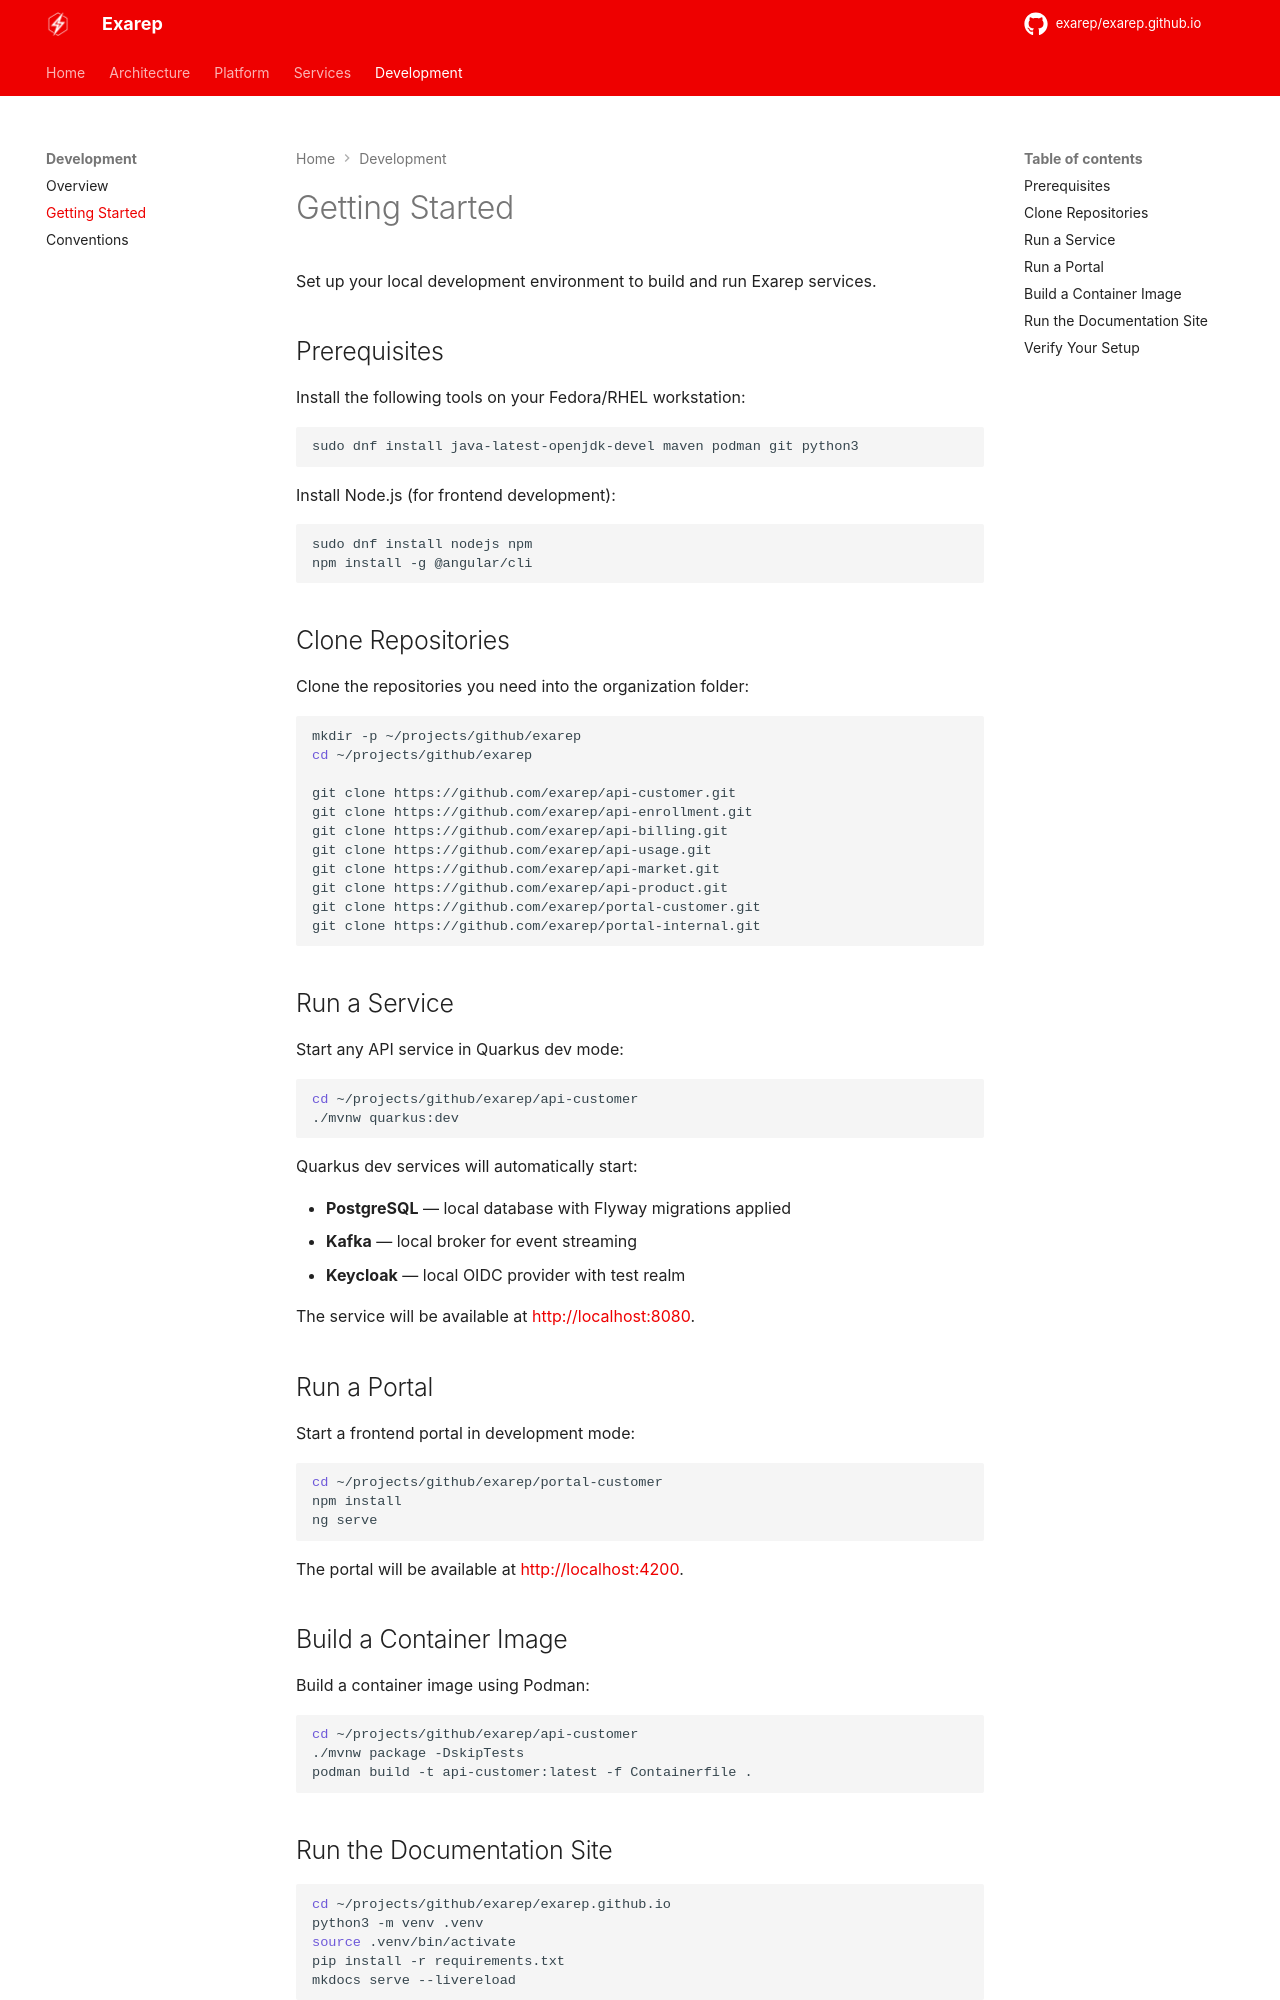

repository: exarep/exarep.github.io · page: development/getting-started/index.html · generator: mkdocs

# Getting Started

Set up your local development environment to build and run Exarep services.

## Prerequisites

Install the following tools on your Fedora/RHEL workstation:

```bash
sudo dnf install java-latest-openjdk-devel maven podman git python3
```

Install Node.js (for frontend development):

```bash
sudo dnf install nodejs npm
npm install -g @angular/cli
```

## Clone Repositories

Clone the repositories you need into the organization folder:

```bash
mkdir -p ~/projects/github/exarep
cd ~/projects/github/exarep

git clone https://github.com/exarep/api-customer.git
git clone https://github.com/exarep/api-enrollment.git
git clone https://github.com/exarep/api-billing.git
git clone https://github.com/exarep/api-usage.git
git clone https://github.com/exarep/api-market.git
git clone https://github.com/exarep/api-product.git
git clone https://github.com/exarep/portal-customer.git
git clone https://github.com/exarep/portal-internal.git
```

## Run a Service

Start any API service in Quarkus dev mode:

```bash
cd ~/projects/github/exarep/api-customer
./mvnw quarkus:dev
```

Quarkus dev services will automatically start:

- **PostgreSQL** — local database with Flyway migrations applied
- **Kafka** — local broker for event streaming
- **Keycloak** — local OIDC provider with test realm

The service will be available at [http://localhost:8080](http://localhost:8080).

## Run a Portal

Start a frontend portal in development mode:

```bash
cd ~/projects/github/exarep/portal-customer
npm install
ng serve
```

The portal will be available at [http://localhost:4200](http://localhost:4200).

## Build a Container Image

Build a container image using Podman:

```bash
cd ~/projects/github/exarep/api-customer
./mvnw package -DskipTests
podman build -t api-customer:latest -f Containerfile .
```
